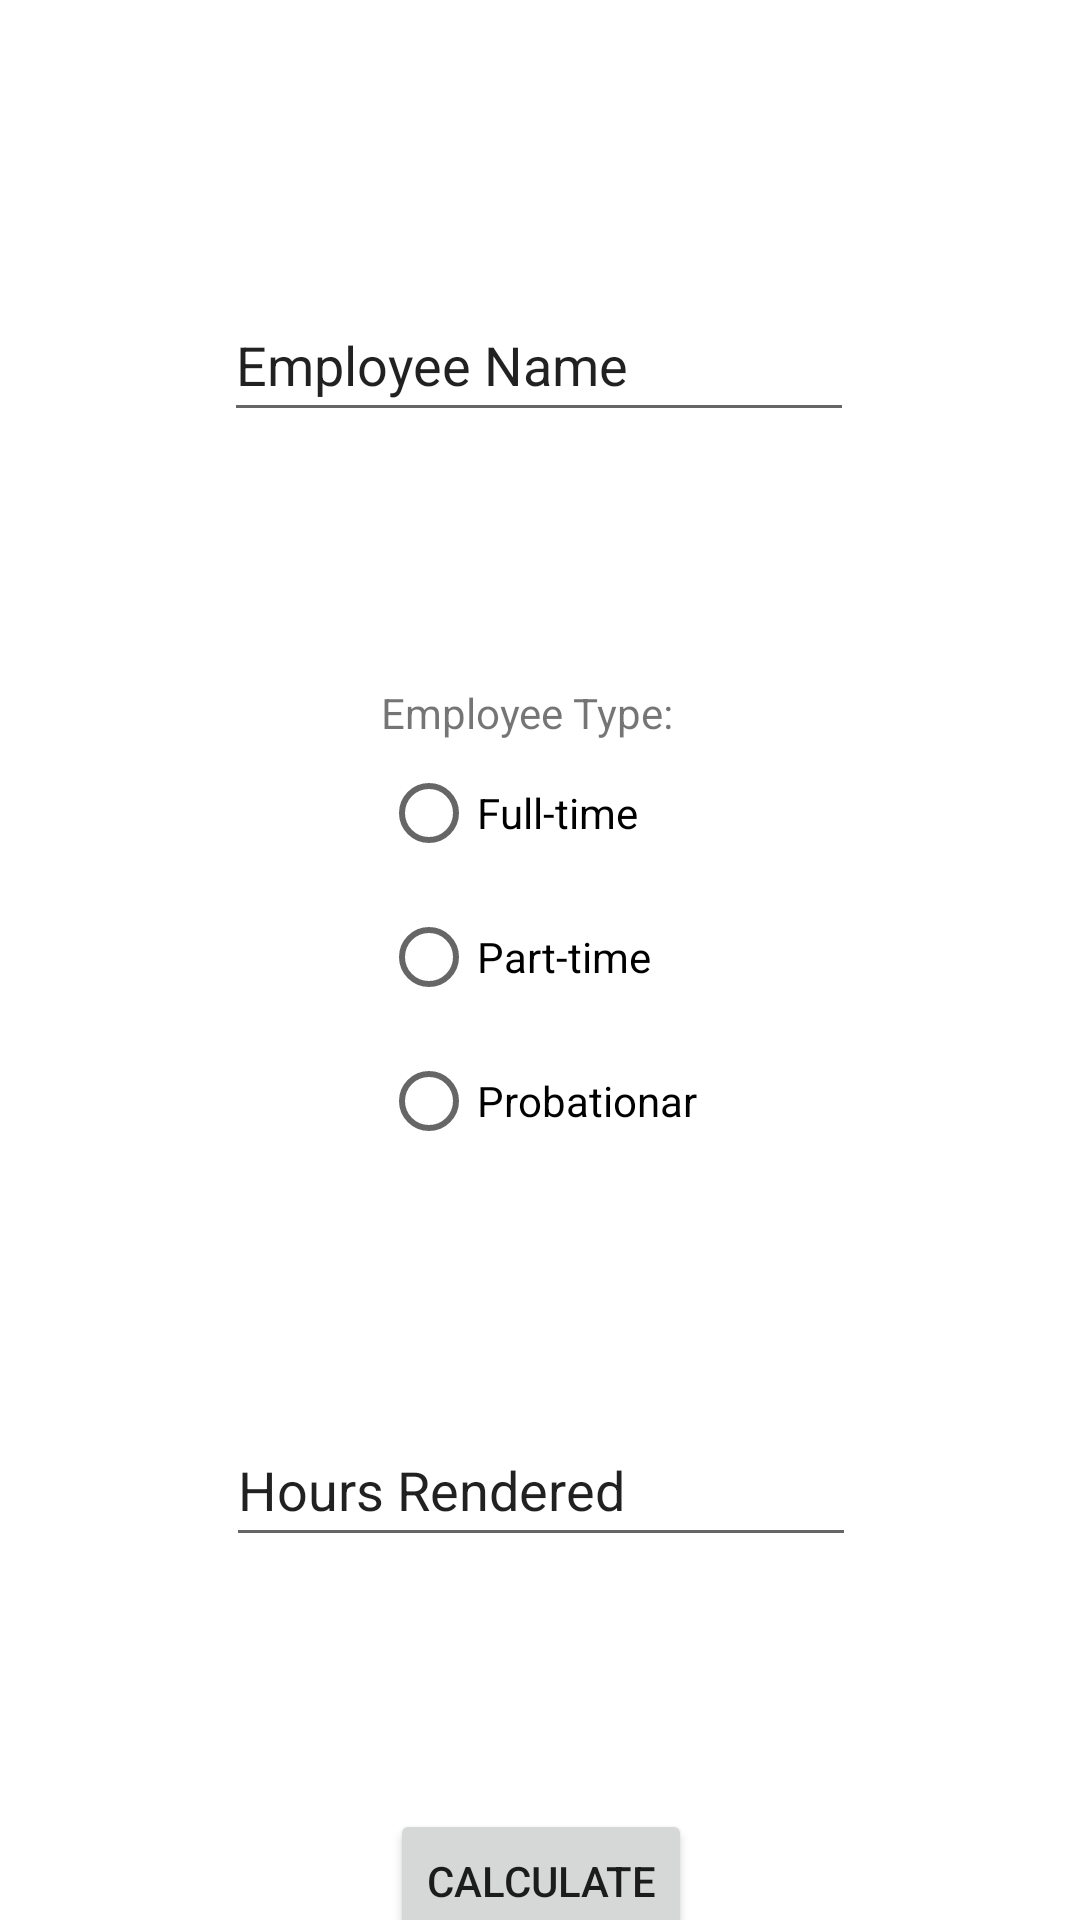

Here is an Android app screen rendered from its layout file. Give the layout XML and the strings, colors and styles it references.
<!-- AndroidManifest.xml: application theme Theme.Gloria_WageCalculator -->
<!-- res/layout/activity_main.xml -->
<?xml version="1.0" encoding="utf-8"?>
<androidx.constraintlayout.widget.ConstraintLayout xmlns:android="http://schemas.android.com/apk/res/android"
    xmlns:app="http://schemas.android.com/apk/res-auto"
    xmlns:tools="http://schemas.android.com/tools"
    android:layout_width="match_parent"
    android:layout_height="match_parent"
    tools:context=".MainActivity">

    <EditText
        android:id="@+id/employeeName"
        android:layout_width="wrap_content"
        android:layout_height="wrap_content"
        android:layout_marginTop="96dp"
        android:ems="10"
        android:inputType="textPersonName"
        android:minHeight="48dp"
        android:text="Employee Name"
        app:layout_constraintEnd_toEndOf="parent"
        app:layout_constraintHorizontal_bias="0.497"
        app:layout_constraintStart_toStartOf="parent"
        app:layout_constraintTop_toTopOf="parent" />

    <RadioGroup
        android:id="@+id/employeeType"
        android:layout_width="wrap_content"
        android:layout_height="wrap_content"
        android:layout_marginTop="84dp"
        app:layout_constraintEnd_toEndOf="@+id/employeeName"
        app:layout_constraintStart_toStartOf="@+id/employeeName"
        app:layout_constraintTop_toBottomOf="@+id/employeeName" >

        <TextView
            android:id="@+id/textView"
            android:layout_width="wrap_content"
            android:layout_height="wrap_content"
            android:text="Employee Type:" />

        <RadioButton
            android:id="@+id/btnFullTime"
            android:layout_width="wrap_content"
            android:layout_height="wrap_content"
            android:text="Full-time" />

        <RadioButton
            android:id="@+id/btnPartTime"
            android:layout_width="wrap_content"
            android:layout_height="wrap_content"
            android:text="Part-time" />

        <RadioButton
            android:id="@+id/btnProbationary"
            android:layout_width="wrap_content"
            android:layout_height="wrap_content"
            android:text="Probationar" />
    </RadioGroup>

    <Button
        android:id="@+id/btnCalculate"
        android:layout_width="wrap_content"
        android:layout_height="wrap_content"
        android:layout_marginTop="84dp"
        android:text="CALCULATE"
        app:layout_constraintEnd_toEndOf="@+id/employeeHours"
        app:layout_constraintStart_toStartOf="@+id/employeeHours"
        app:layout_constraintTop_toBottomOf="@+id/employeeHours" />

    <EditText
        android:id="@+id/employeeHours"
        android:layout_width="wrap_content"
        android:layout_height="wrap_content"
        android:layout_marginTop="80dp"
        android:ems="10"
        android:inputType="numberDecimal"
        android:minHeight="48dp"
        android:text="Hours Rendered"
        app:layout_constraintEnd_toEndOf="@+id/employeeType"
        app:layout_constraintHorizontal_bias="0.495"
        app:layout_constraintStart_toStartOf="@+id/employeeType"
        app:layout_constraintTop_toBottomOf="@+id/employeeType" />


</androidx.constraintlayout.widget.ConstraintLayout>
<!-- resources referenced by this layout -->
<resources>
  <style name="Theme.Gloria_WageCalculator" parent="Theme.MaterialComponents.DayNight.DarkActionBar">
          
          <item name="colorPrimary">@color/purple_500</item>
          <item name="colorPrimaryVariant">@color/purple_700</item>
          <item name="colorOnPrimary">@color/white</item>
          
          <item name="colorSecondary">@color/teal_200</item>
          <item name="colorSecondaryVariant">@color/teal_700</item>
          <item name="colorOnSecondary">@color/black</item>
          
          <item name="android:statusBarColor" tools:targetApi="l">?attr/colorPrimaryVariant</item>
          
      </style>
  <!-- not gathered from this repository: default colours our renderer supplied (Android Studio template values) -->
  <color name="purple_500">#FF6200EE</color>
  <color name="purple_700">#FF3700B3</color>
  <color name="teal_200">#FF03DAC5</color>
  <color name="teal_700">#FF018786</color>
  <color name="black">#FF000000</color>
  <color name="white">#FFFFFFFF</color>
</resources>
